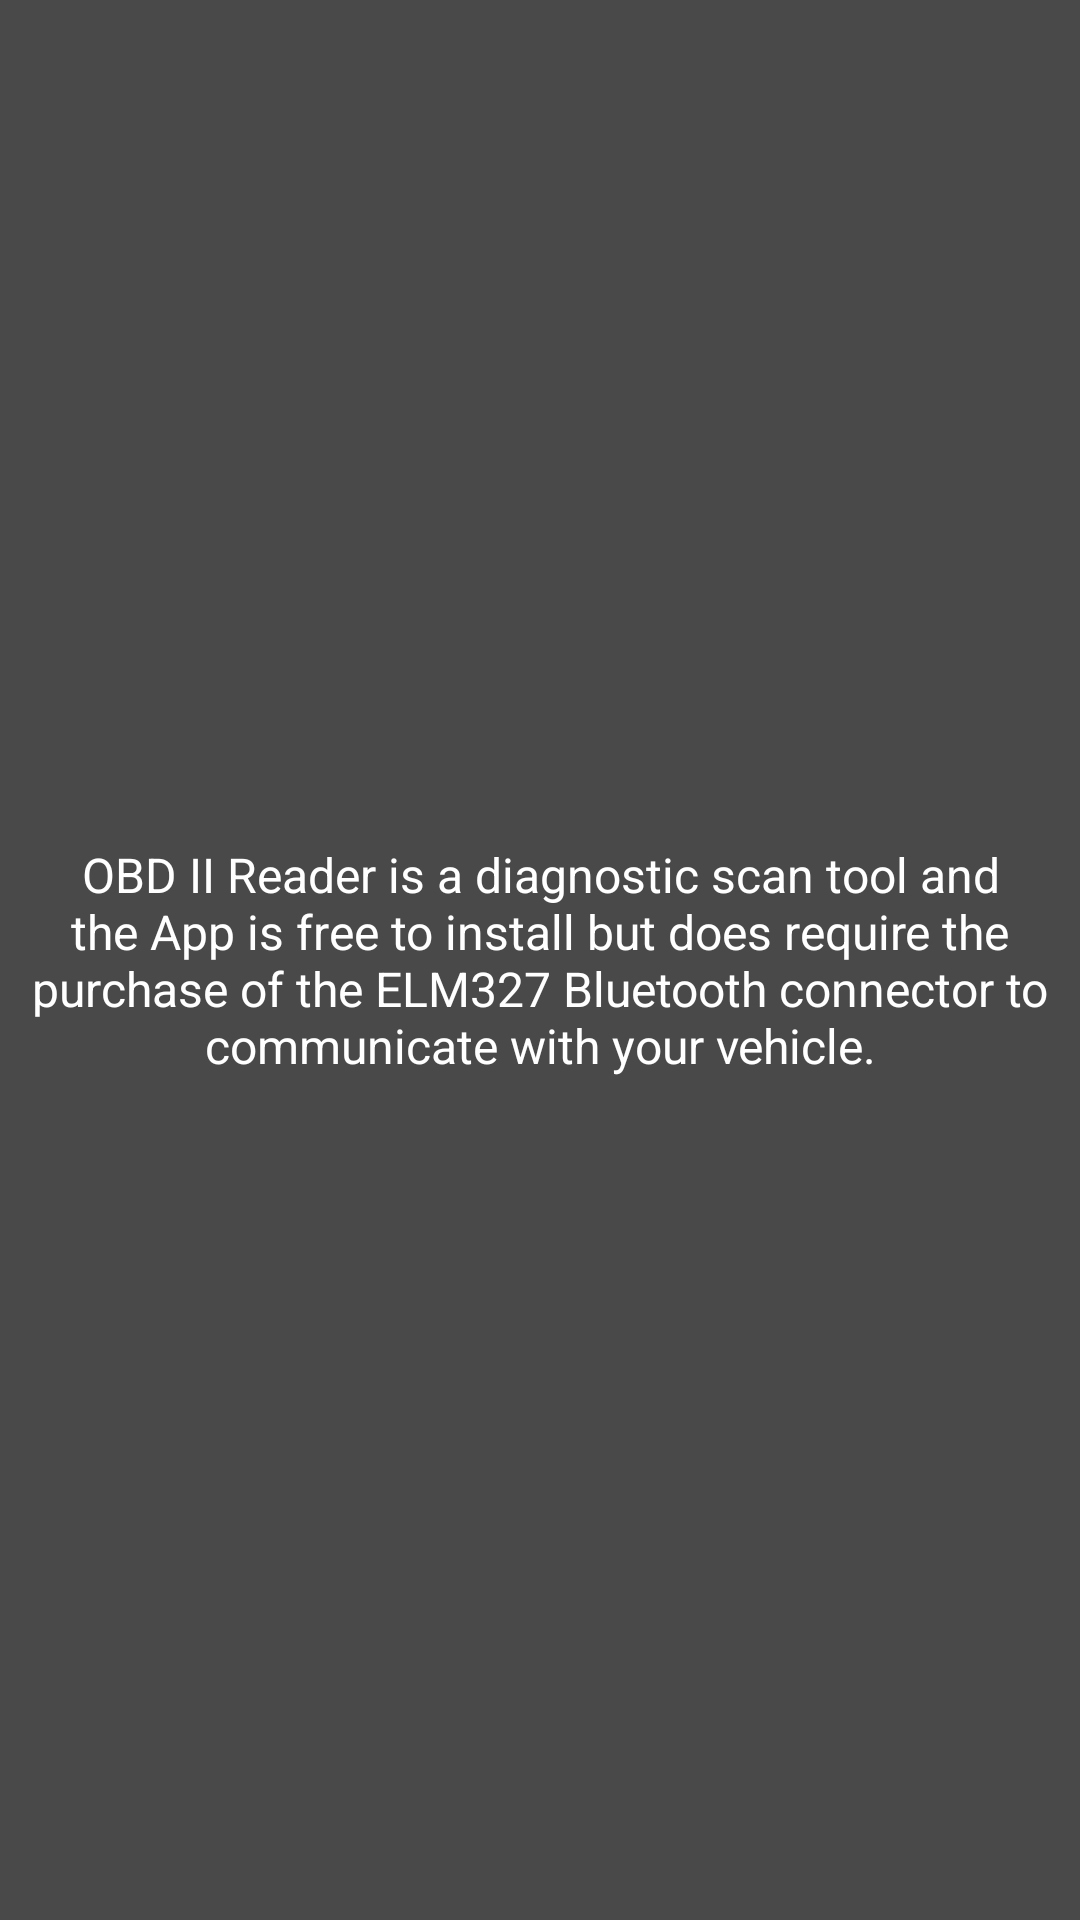

Reconstruct the res/layout file that produces this screen, plus the resources it refers to.
<!-- AndroidManifest.xml: application theme AppTheme -->
<!-- res/layout/info_view.xml -->
<?xml version="1.0" encoding="utf-8"?>
<LinearLayout xmlns:android="http://schemas.android.com/apk/res/android"
    android:orientation="vertical" android:layout_width="match_parent"
    android:layout_height="match_parent"
    android:background="@color/menuBackground">

    <TextView
        android:layout_width="match_parent"
        android:layout_height="match_parent"
        android:gravity="center"
        android:text="@string/info_text"
        android:textColor="@color/white"
        android:textSize="16dp"/>
</LinearLayout>
<!-- resources referenced by this layout -->
<resources>
  <color name="menuBackground">#494949</color>
  <color name="white">#FFFFFF</color>
  <string name="info_text">OBD II Reader is a diagnostic scan tool and the App is free to install
          but does require the purchase of the ELM327 Bluetooth connector
          to communicate with your vehicle.</string>
  <style name="AppTheme" parent="Theme.AppCompat.Light.DarkActionBar">
          <item name="colorPrimary">#0d0d0d</item>
          <item name="colorPrimaryDark">#000000</item>
          <item name="colorAccent">#303030</item>
          <item name="colorControlNormal">#cc0044</item>
          <item name="colorControlActivated">#b3003b</item>
          <item name="colorControlHighlight">#990033</item>
  
      </style>
</resources>
